Image classification data set "data" (sujankunku/AI_INTERNSHIP_VIT_2023 on GitHub). Class labels (2): crack, non-crack.

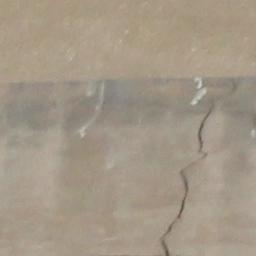
Label: crack

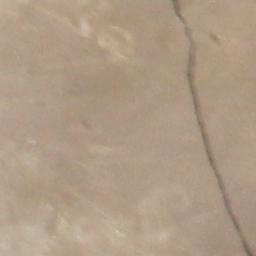
Label: crack

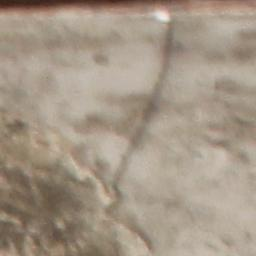
Label: crack

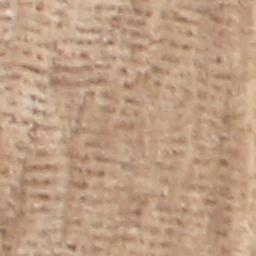
Label: non-crack

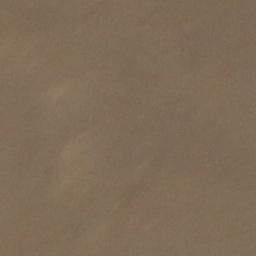
Label: non-crack

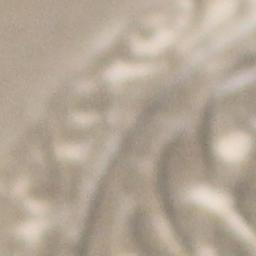
Label: non-crack
